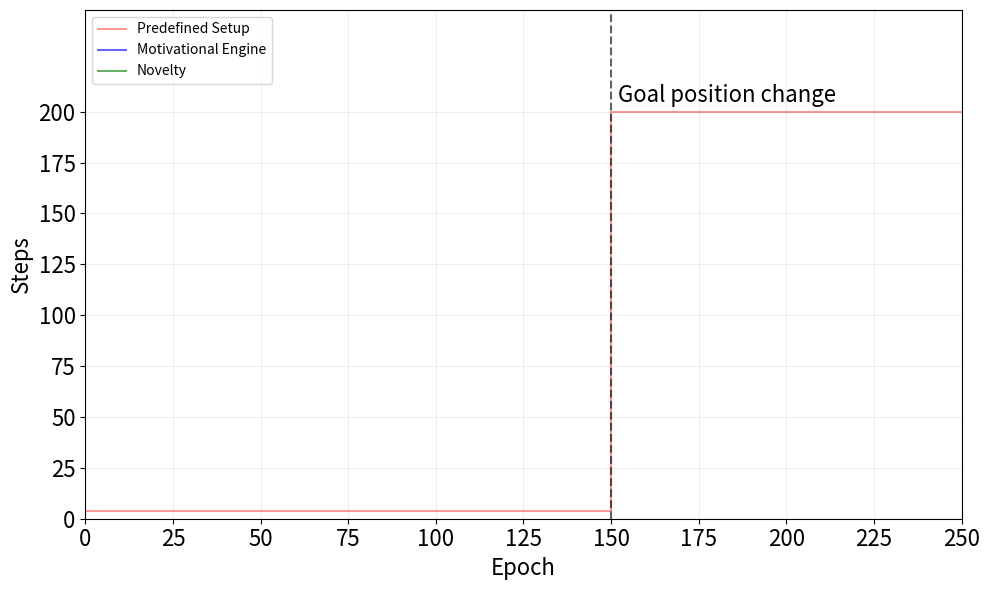

This figure's Python source: (Note: this script raises an exception after producing the figure.)
import matplotlib.pyplot as plt
import numpy as np

num_files_cur = 20
base_path_cur = "/Users/jakubmuller/Desktop/WORK/iwinac2026/results_data/cur_"
base_path_nov = "/Users/jakubmuller/Desktop/WORK/iwinac2026/results_data/nov_"
steps_data_cur = {}
steps_data_nov = {}


for i in range(num_files_cur):
    filename = f"{base_path_cur}{i}.txt"
    try:
        with open(filename, "r") as f:
            for line in f:
                parts = line.strip().split()
                if len(parts) == 4:
                    epoch = int(parts[0])
                    step = int(parts[2])

                    # if epoch >= 250:
                    #     continue
                    
                    # Pokud epochu vidíme poprvé, vytvoříme pro ni seznam
                    if epoch not in steps_data_cur:
                        steps_data_cur[epoch] = []
                    
                    # Přidáme hodnotu 'step' ze souboru
                    steps_data_cur[epoch].append(step)
    except FileNotFoundError:
        print(f"Varování: Soubor {filename} nebyl nalezen a bude přeskočen.")
        
epochs_cur_avg = []
steps_cur_avg = []
steps_cur_p25 = []
steps_cur_p75 = []

# Projdeme seřazené epochy a vypočítáme průměr
for epoch in sorted(steps_data_cur.keys()):
    steps_for_this_epoch = steps_data_cur[epoch]

    if len(steps_for_this_epoch) < num_files_cur:
        print(f"Poznámka: Epocha {epoch} má jen {len(steps_for_this_epoch)}/{num_files_cur} záznamů.")

    median_step = np.median(steps_for_this_epoch)
    p25 = np.percentile(steps_for_this_epoch, 25)
    p75 = np.percentile(steps_for_this_epoch, 75)

    epochs_cur_avg.append(epoch)
    steps_cur_avg.append(median_step)
    steps_cur_p25.append(p25)
    steps_cur_p75.append(p75)

print("Průměrování 'vystup_cur' dokončeno.")

# --- Část 2: Načtení dat pro "vystup_nov" (beze změny) ---


for i in range(num_files_cur):
    filename = f"{base_path_nov}{i}.txt"
    try:
        with open(filename, "r") as f:
            for line in f:
                parts = line.strip().split()
                if len(parts) == 4:
                    epoch = int(parts[0])
                    step = int(parts[2])

                    # if epoch >= 250:
                    #     continue
                    
                    # Pokud epochu vidíme poprvé, vytvoříme pro ni seznam
                    if epoch not in steps_data_nov:
                        steps_data_nov[epoch] = []
                    
                    # Přidáme hodnotu 'step' ze souboru
                    steps_data_nov[epoch].append(step)
    except FileNotFoundError:
        print(f"Varování: Soubor {filename} nebyl nalezen a bude přeskočen.")
        
epochs_nov_avg = []
steps_nov_avg = []
steps_nov_p25 = []
steps_nov_p75 = []


for epoch in sorted(steps_data_nov.keys()):
    steps_for_this_epoch = steps_data_nov[epoch]

    if len(steps_for_this_epoch) < num_files_cur:
        print(f"Poznámka: Epocha {epoch} má jen {len(steps_for_this_epoch)}/{num_files_cur} záznamů.")

    median_step = np.median(steps_for_this_epoch)
    p25 = np.percentile(steps_for_this_epoch, 25)
    p75 = np.percentile(steps_for_this_epoch, 75)

    epochs_nov_avg.append(epoch)
    steps_nov_avg.append(median_step)
    steps_nov_p25.append(p25)
    steps_nov_p75.append(p75)

print("Průměrování 'vystup_nov' dokončeno.")



plt.figure(figsize=(10, 6))


x_points = [0, 150, 150, 500]
y_points = [4, 4, 200, 200]
plt.plot(x_points, y_points, color='red', linestyle='-', alpha=0.4, label='Predefined Setup')
plt.axvline(x=150, color='black', linestyle='--', linewidth=1.5, alpha=0.6)
plt.text(150 + 2, 205, 'Goal position change', fontsize=16)


plt.plot(epochs_cur_avg, steps_cur_avg, color='blue', linestyle='-', alpha=0.6, label='Motivational Engine')
plt.fill_between(
    epochs_cur_avg,
    steps_cur_p25,
    steps_cur_p75,
    color='blue',
    alpha=0.2
)

plt.plot(epochs_nov_avg, steps_nov_avg, color='green', linestyle='-', alpha=0.6, label='Novelty')
plt.fill_between(
    epochs_nov_avg,
    steps_nov_p25,
    steps_nov_p75,
    color='green',
    alpha=0.2
)

plt.xlabel("Epoch", fontsize=16)
plt.ylabel("Steps", fontsize=16)
plt.grid(linestyle='-', alpha=0.2) 
x_ticks = np.arange(0, 501, 25)
y_ticks = np.arange(0, 201, 25)
plt.xticks(x_ticks, fontsize=16)
plt.yticks(y_ticks, fontsize=16)
plt.xlim(0, 250)
plt.ylim(0, 250) 

plt.legend()
plt.tight_layout()
plt.savefig("/Users/jakubmuller/Desktop/WORK/iwinac2026/plot_ijrc.png", dpi=300)
plt.show()
